2-way image classification set "Parkinsons-disease-prediction-using-CNN-main" from GitHub (AmanK1203/Parkinsons-disease); label vocabulary: healthy, Parkinsons.

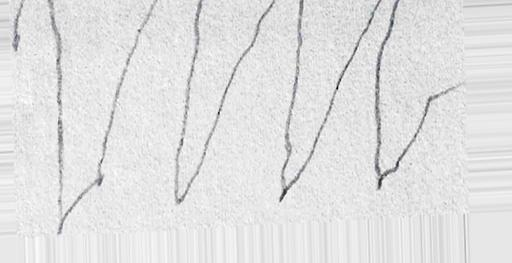
Label: Parkinsons

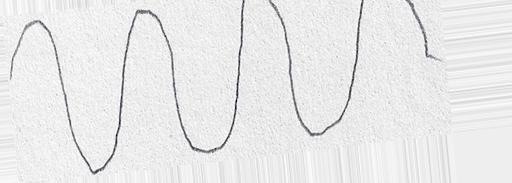
Label: healthy

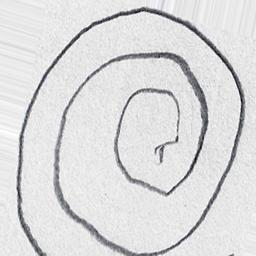
Label: Parkinsons

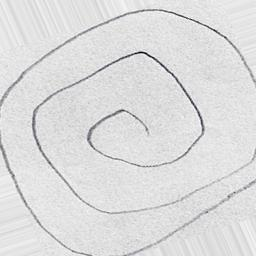
Label: healthy

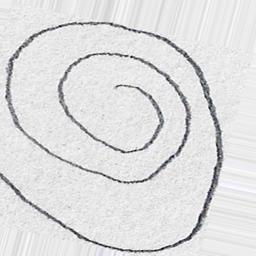
Label: healthy

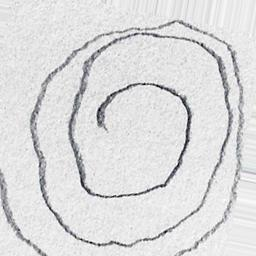
Label: Parkinsons
